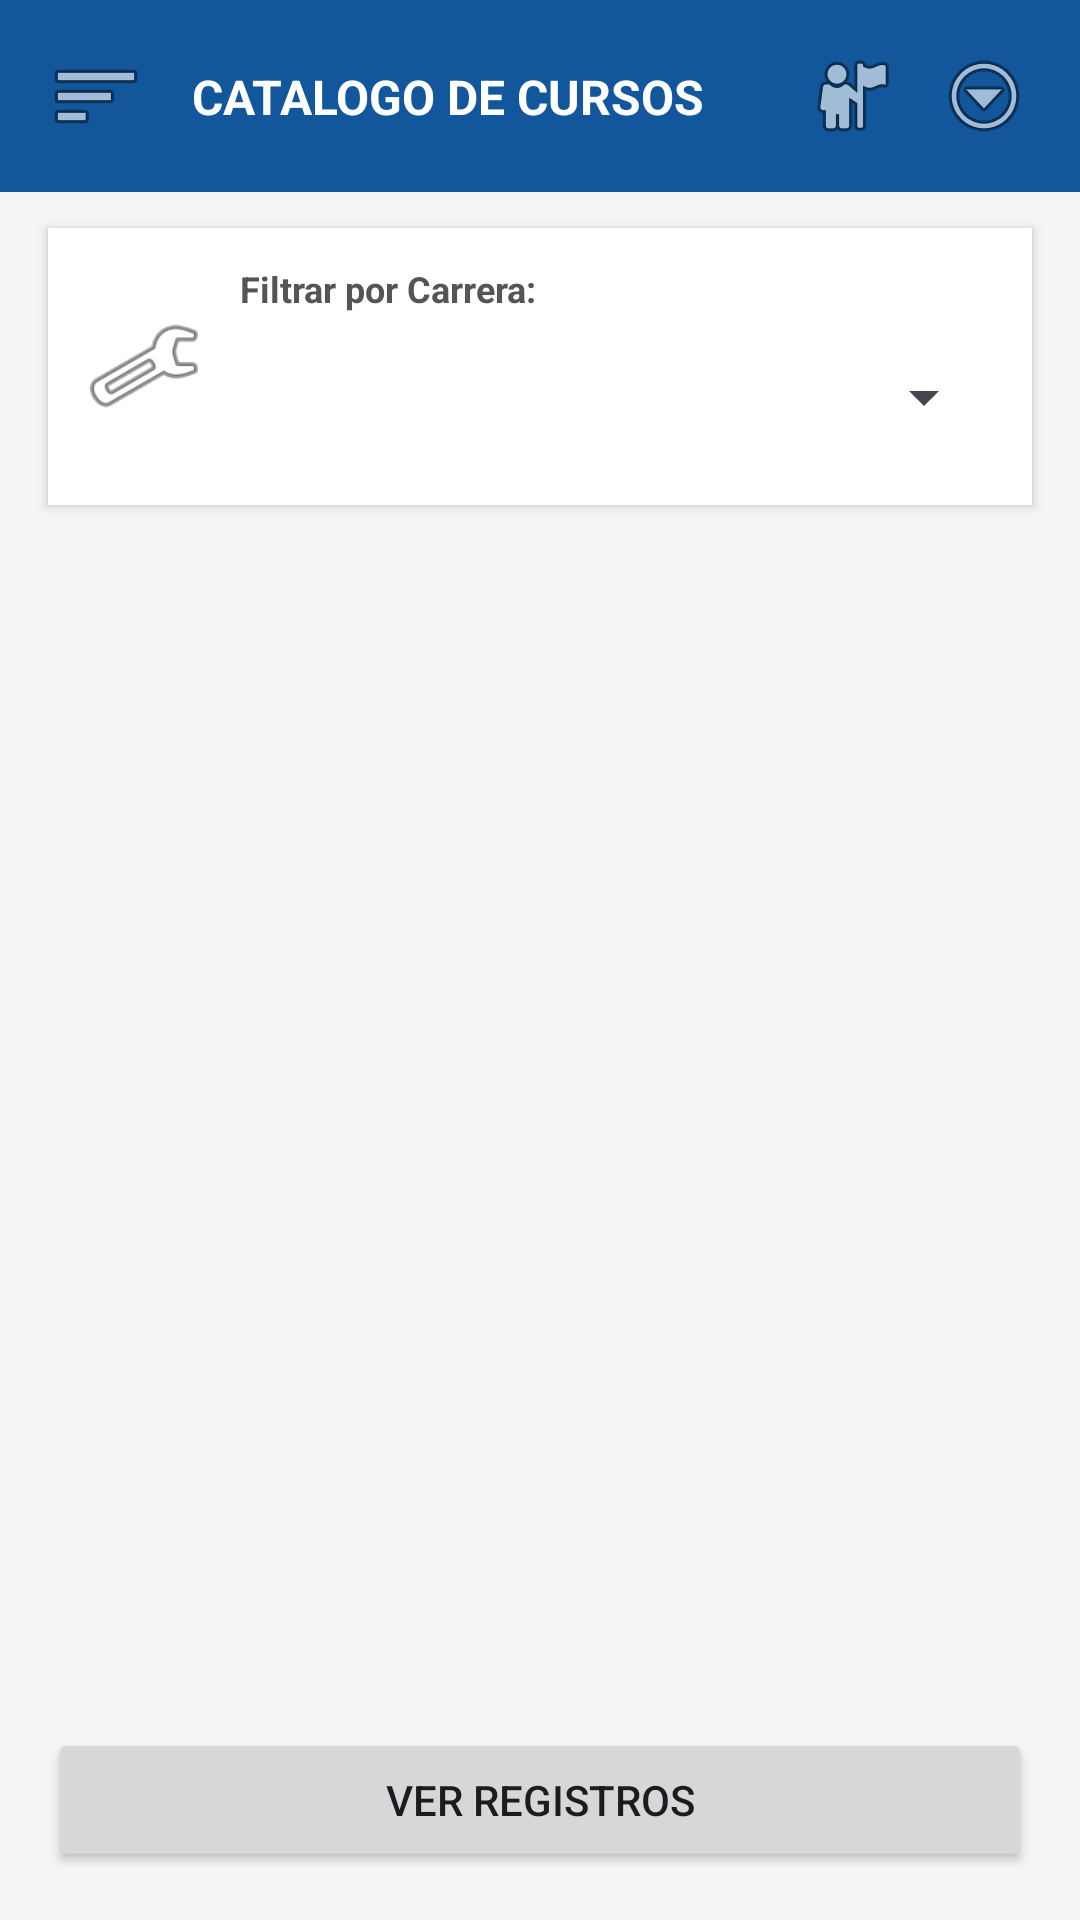

Reconstruct the res/layout file that produces this screen, plus the resources it refers to.
<!-- AndroidManifest.xml: application theme Theme.App_practica_mes -->
<!-- res/layout/activity_main.xml -->
<?xml version="1.0" encoding="utf-8"?>
<androidx.constraintlayout.widget.ConstraintLayout
    xmlns:android="http://schemas.android.com/apk/res/android"
    xmlns:app="http://schemas.android.com/apk/res-auto"
    xmlns:tools="http://schemas.android.com/tools"
    android:id="@+id/main"
    android:layout_width="match_parent"
    android:layout_height="match_parent"
    android:background="#F5F5F5"
    tools:context=".Vista.MainActivity">

    
    <androidx.appcompat.widget.Toolbar
        android:id="@+id/toolbar2"
        android:layout_width="0dp"
        android:layout_height="?attr/actionBarSize"
        android:background="#12579B"
        app:layout_constraintEnd_toEndOf="parent"
        app:layout_constraintStart_toStartOf="parent"
        app:layout_constraintTop_toTopOf="parent" />

    
    <ImageView
        android:id="@+id/img_menu"
        android:layout_width="32dp"
        android:layout_height="32dp"
        android:layout_marginStart="16dp"
        android:contentDescription="@string/desc_menu"
        app:layout_constraintBottom_toBottomOf="@+id/toolbar2"
        app:layout_constraintStart_toStartOf="@+id/toolbar2"
        app:layout_constraintTop_toTopOf="@+id/toolbar2"
        app:srcCompat="@android:drawable/ic_menu_sort_by_size" />

    
    <TextView
        android:id="@+id/txtTitulo"
        android:layout_width="0dp"
        android:layout_height="wrap_content"
        android:layout_marginStart="16dp"
        android:layout_marginEnd="16dp"
        android:text="@string/titulo_catalogo"
        android:textColor="@android:color/white"
        android:textSize="16sp"
        android:textStyle="bold"
        app:layout_constraintBottom_toBottomOf="@+id/toolbar2"
        app:layout_constraintEnd_toStartOf="@+id/img_usuario"
        app:layout_constraintStart_toEndOf="@+id/img_menu"
        app:layout_constraintTop_toTopOf="@+id/toolbar2" />

    
    <ImageView
        android:id="@+id/img_usuario"
        android:layout_width="32dp"
        android:layout_height="32dp"
        android:layout_marginEnd="12dp"
        android:contentDescription="@string/desc_usuario"
        app:layout_constraintBottom_toBottomOf="@+id/toolbar2"
        app:layout_constraintEnd_toStartOf="@+id/img_mas"
        app:layout_constraintTop_toTopOf="@+id/toolbar2"
        app:srcCompat="@android:drawable/ic_menu_myplaces" />

    
    <ImageView
        android:id="@+id/img_mas"
        android:layout_width="32dp"
        android:layout_height="32dp"
        android:layout_marginEnd="16dp"
        android:contentDescription="@string/desc_mas"
        app:layout_constraintBottom_toBottomOf="@+id/toolbar2"
        app:layout_constraintEnd_toEndOf="@+id/toolbar2"
        app:layout_constraintTop_toTopOf="@+id/toolbar2"
        app:srcCompat="@android:drawable/ic_menu_more" />

    
    <LinearLayout
        android:id="@+id/layout_filtro"
        android:layout_width="0dp"
        android:layout_height="wrap_content"
        android:layout_marginStart="16dp"
        android:layout_marginTop="12dp"
        android:layout_marginEnd="16dp"
        android:background="@android:color/white"
        android:elevation="2dp"
        android:orientation="horizontal"
        android:padding="12dp"
        app:layout_constraintEnd_toEndOf="parent"
        app:layout_constraintStart_toStartOf="parent"
        app:layout_constraintTop_toBottomOf="@+id/toolbar2">

        <ImageView
            android:id="@+id/imageView7"
            android:layout_width="40dp"
            android:layout_height="40dp"
            android:layout_gravity="center_vertical"
            android:layout_marginEnd="12dp"
            android:contentDescription="@string/desc_config"
            app:srcCompat="@android:drawable/ic_menu_manage" />

        <LinearLayout
            android:layout_width="match_parent"
            android:layout_height="wrap_content"
            android:orientation="vertical">

            <TextView
                android:id="@+id/txt_indicador"
                android:layout_width="match_parent"
                android:layout_height="wrap_content"
                android:text="@string/filtrar_carrera"
                android:textColor="#555555"
                android:textSize="12sp"
                android:textStyle="bold" />

            <Spinner
                android:id="@+id/spinner6"
                android:layout_width="match_parent"
                android:layout_height="48dp"
                android:layout_marginTop="4dp" />

        </LinearLayout>
    </LinearLayout>

    
    <androidx.recyclerview.widget.RecyclerView
        android:id="@+id/Rclr_View"
        android:layout_width="0dp"
        android:layout_height="0dp"
        android:layout_marginStart="16dp"
        android:layout_marginTop="12dp"
        android:layout_marginEnd="16dp"
        android:layout_marginBottom="12dp"
        app:layout_constraintBottom_toTopOf="@+id/btn_registros"
        app:layout_constraintEnd_toEndOf="parent"
        app:layout_constraintStart_toStartOf="parent"
        app:layout_constraintTop_toBottomOf="@+id/layout_filtro" />

    
    <Button
        android:id="@+id/btn_registros"
        android:layout_width="0dp"
        android:layout_height="wrap_content"
        android:layout_marginStart="16dp"
        android:layout_marginEnd="16dp"
        android:layout_marginBottom="16dp"
        android:text="@string/ver_registros"
        app:layout_constraintBottom_toBottomOf="parent"
        app:layout_constraintEnd_toEndOf="parent"
        app:layout_constraintStart_toStartOf="parent" />

</androidx.constraintlayout.widget.ConstraintLayout>
<!-- resources referenced by this layout -->
<resources>
  <string name="desc_config">Icono de configuración de filtro</string>
  <string name="desc_mas">Icono de opciones adicionales</string>
  <string name="desc_menu">Menú de navegación</string>
  <string name="desc_usuario">Icono de perfil de usuario</string>
  <string name="filtrar_carrera">Filtrar por Carrera:</string>
  <string name="titulo_catalogo">CATALOGO DE CURSOS</string>
  <string name="ver_registros">VER REGISTROS</string>
  <style name="Theme.App_practica_mes" parent="Base.Theme.App_practica_mes" />
  <style name="Base.Theme.App_practica_mes" parent="Theme.Material3.DayNight.NoActionBar">
          
          
      </style>
</resources>
